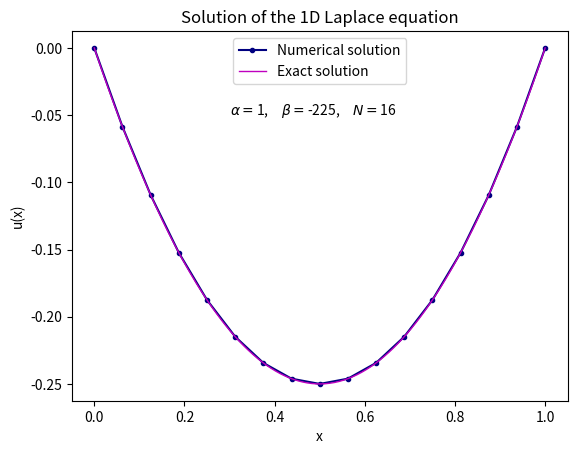

Generate this figure with matplotlib:
import numpy as np
import matplotlib.pyplot as plt

def FiniteDifferenceMethod(a, b, alpha, beta, f, N):
    # Step size based on N subdivisions
    h = (b - a) / N  # step size
    x = np.linspace(a, b, N + 1)  # grid points including boundaries

    # Setting up the right-hand side vector f at the interior points
    fh = np.array([f(xi) for xi in x[1:-1]])

    # Creating the coefficient matrix A
    mainDiagonal = (2 * alpha / h**2 + beta) * np.ones(N - 1)
    offDiagonal = (-alpha / h**2) * np.ones(N - 2)
    
    # Creating the tridiagonal matrix A
    A = np.diag(mainDiagonal) + np.diag(offDiagonal, -1) + np.diag(offDiagonal, 1)

    # Solving the system A uh = fh using NumPy
    uh = np.linalg.solve(A, fh)

    # Adding boundary conditions u(a) = u(b) = 0
    u = np.zeros(N + 1)
    u[1:-1] = uh

    return x, u


# Example 1
a = 0  # left boundary
b = 1  # right boundary
alpha = 1  # coefficient for second derivative
beta = -225  # coefficient for u(x)
N = 16  # number of subdivisions (intervals)

# Define the forcing function f(x)
def f(x):
    return -225*x**2 + 225*x - 2

# Exact solution
x_exact = np.linspace(a, b, 200)
u_exact = x_exact**2 - x_exact

# Solve the equation
x, u = FiniteDifferenceMethod(a, b, alpha, beta, f, N)

# Plot the solution
plt.plot(x, u, label='Numerical solution', marker = 'o', ms = 3, c = 'navy')
plt.plot(x_exact, u_exact, label='Exact solution', linewidth = 1, c = 'm')
text = r"$\alpha = $" + f"{alpha}," + r"$\quad \beta = $" + f"{beta}," + r"$\quad N = $" + f"{N}"   
plt.text(.3, -0.05, text)
plt.xlabel('x')
plt.ylabel('u(x)')
plt.title('Solution of the 1D Laplace equation')
plt.legend()
plt.show()